Labelled photos from "lego-image-classification", an image-classification folder in tvuylsteke/lego-image-classification. The possible labels are: no brick, brick 2x4, brick 1x2.

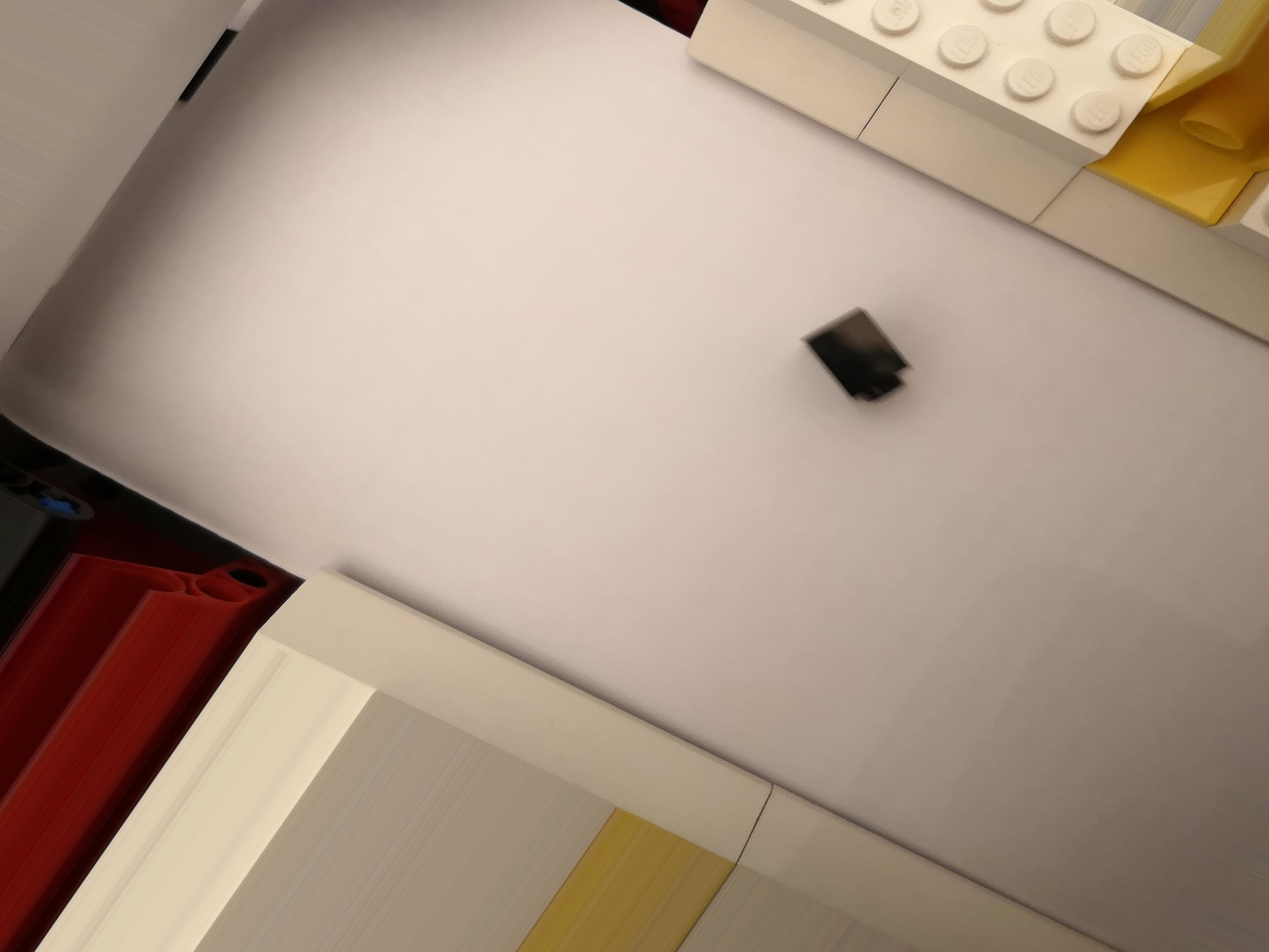
Label: brick 1x2

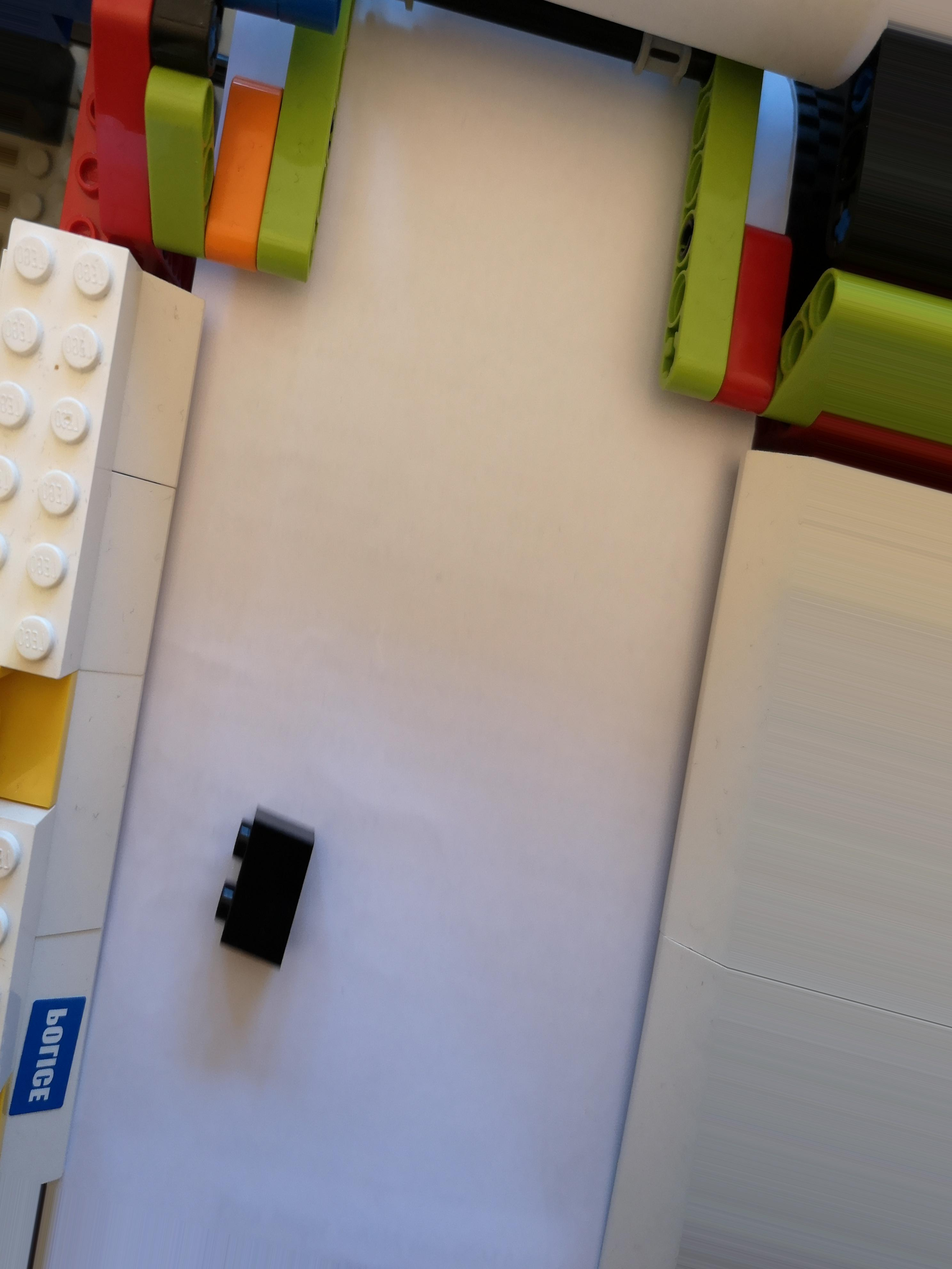
Label: brick 1x2

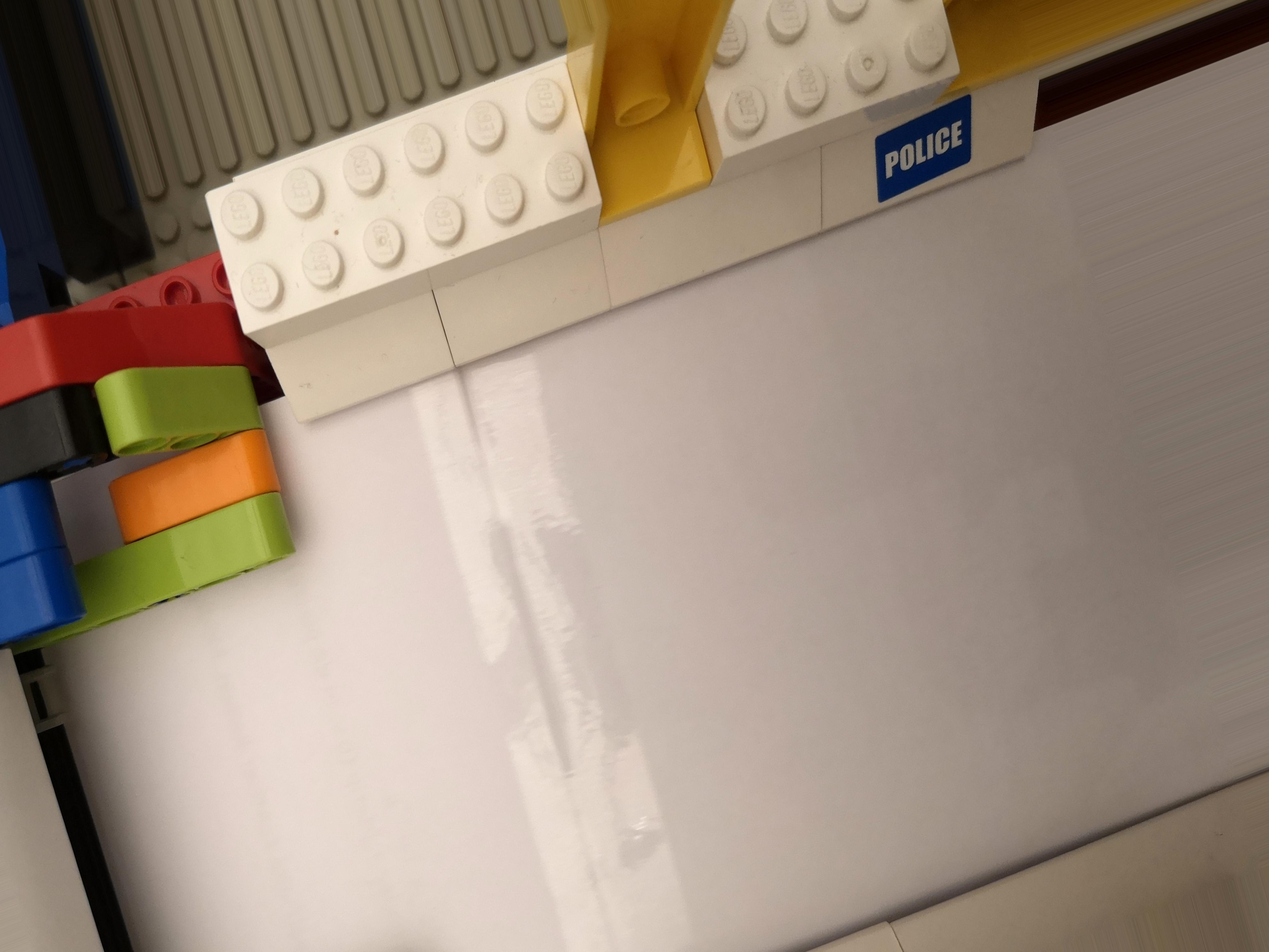
Label: no brick

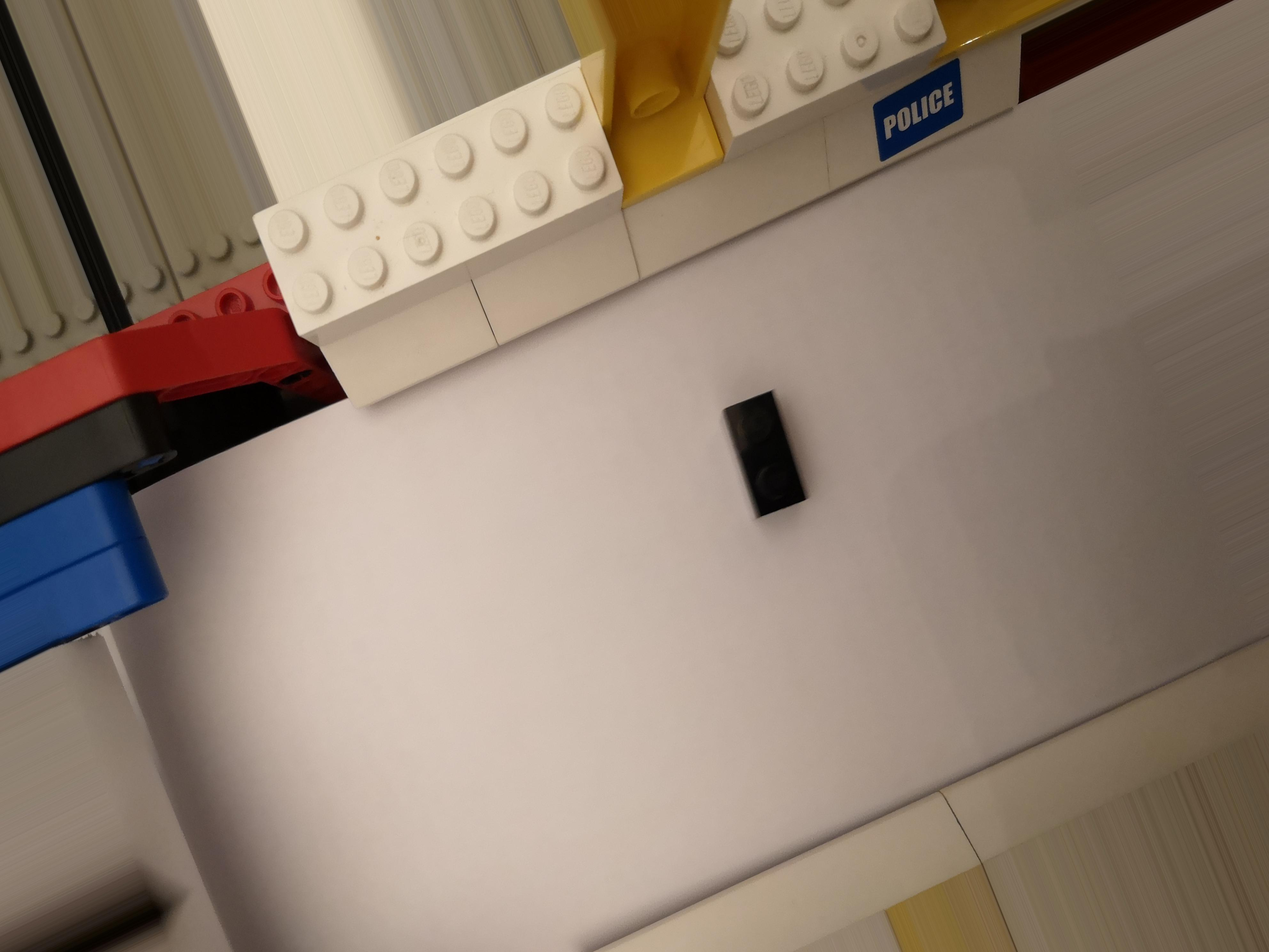
Label: brick 1x2

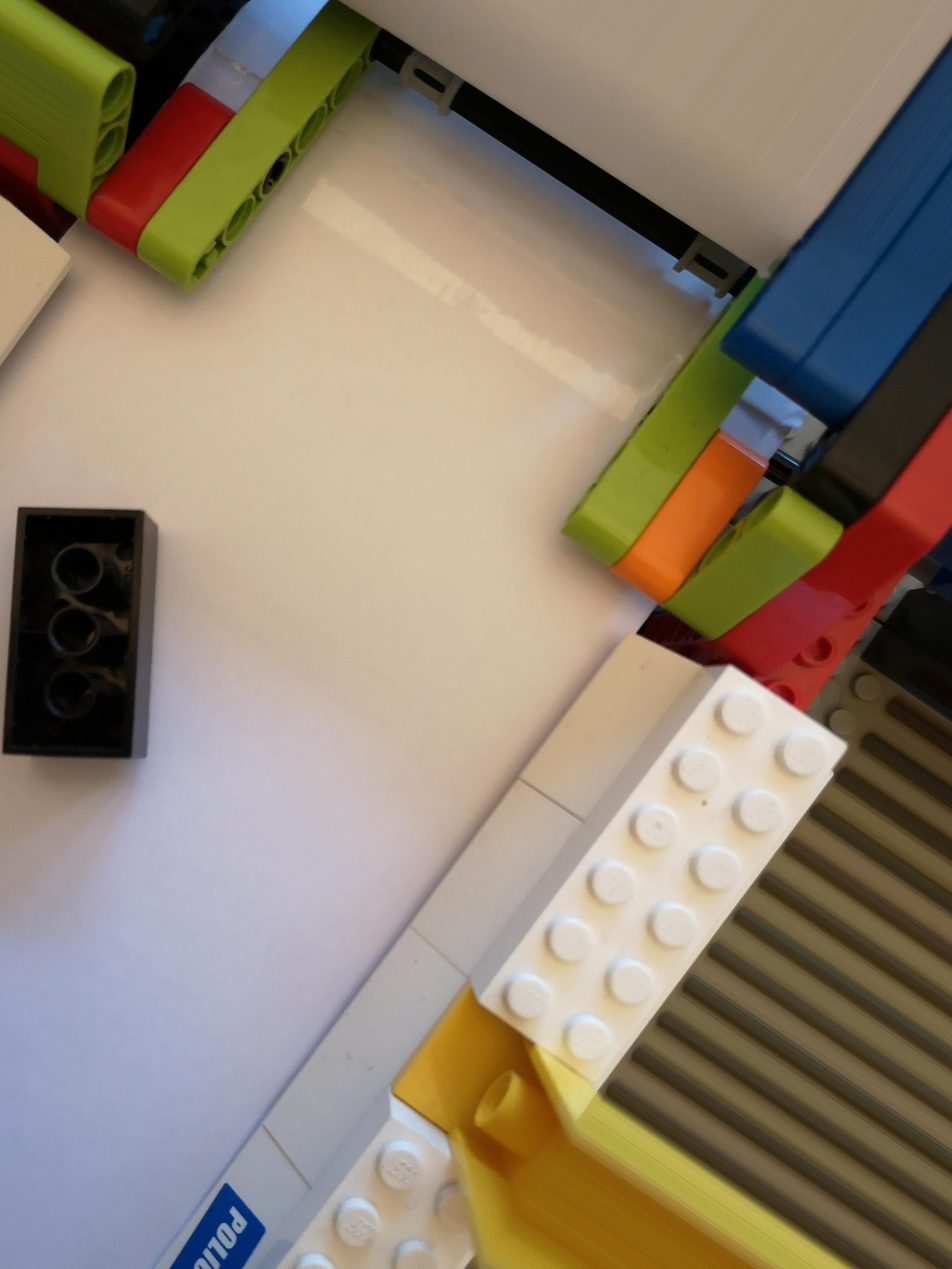
Label: brick 2x4

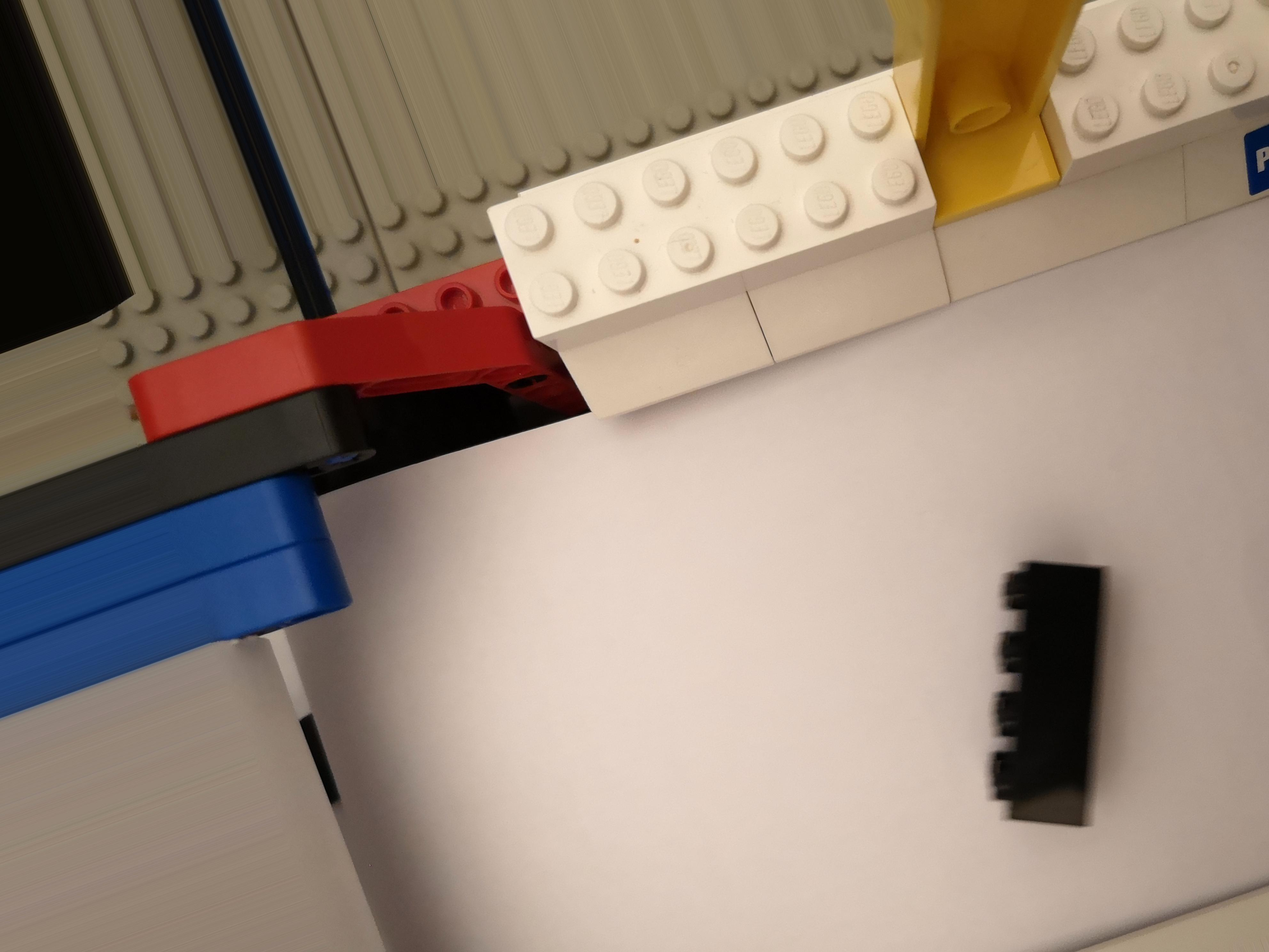
Label: brick 2x4
